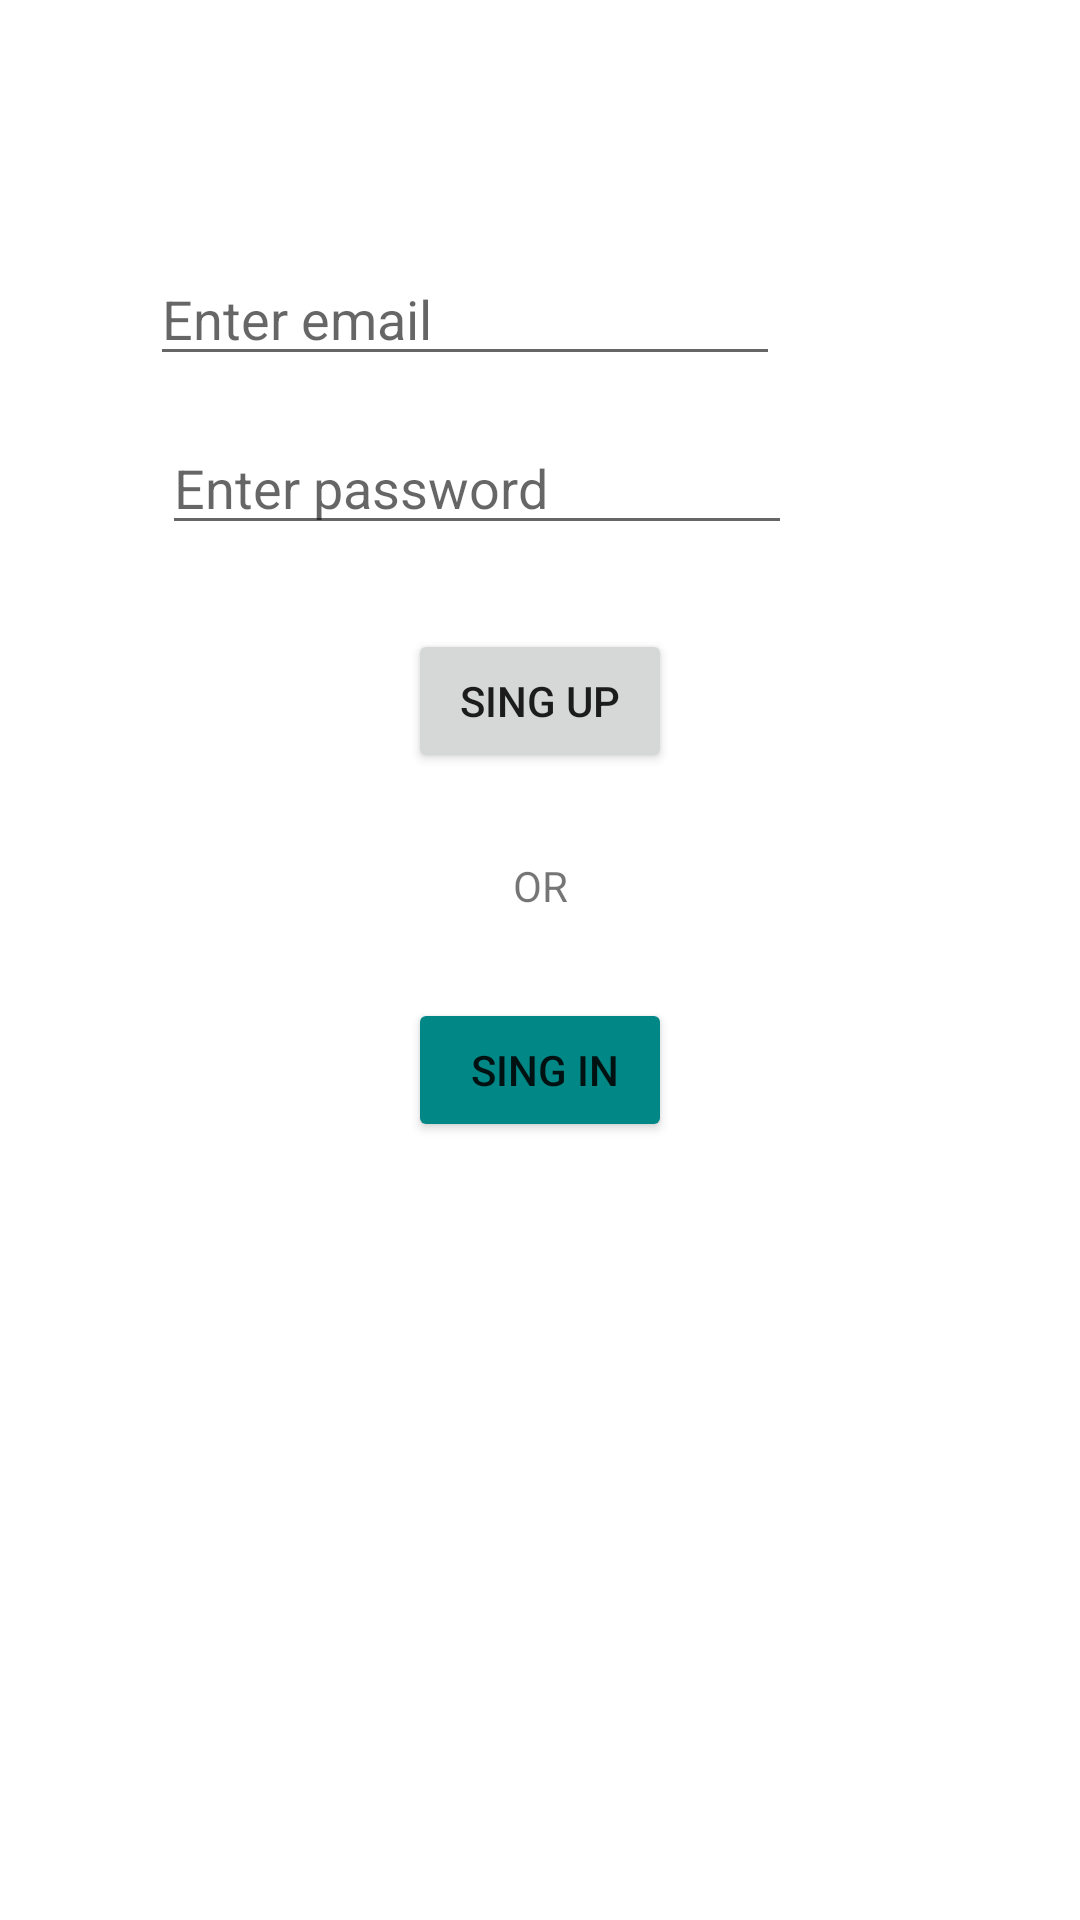

This screen was rendered from an Android layout file. Write that file and the resources it references.
<!-- AndroidManifest.xml: application theme Theme.Ass_auth -->
<!-- res/layout/activity_sing_up.xml -->
<?xml version="1.0" encoding="utf-8"?>
<androidx.constraintlayout.widget.ConstraintLayout
    xmlns:android="http://schemas.android.com/apk/res/android"
    xmlns:app="http://schemas.android.com/apk/res-auto"
    xmlns:tools="http://schemas.android.com/tools"
    android:layout_width="match_parent"
    android:layout_height="match_parent"
    tools:context=".SingUpActivity">
    <EditText
        android:id="@+id/edt_email"
        android:hint="Enter email"
        android:layout_width="wrap_content"
        android:layout_height="wrap_content"
        android:layout_marginTop="84dp"
        android:layout_marginEnd="100dp"
        android:ems="10"
        android:inputType="textPersonName"

        app:layout_constraintEnd_toEndOf="parent"
        app:layout_constraintTop_toTopOf="parent" />

    <EditText
        android:id="@+id/edt_password"
        android:hint="Enter password"
        android:layout_width="wrap_content"
        android:layout_height="wrap_content"
        android:layout_marginTop="15dp"
        android:layout_marginEnd="96dp"
        android:ems="10"
        android:inputType="textPersonName"
        app:layout_constraintEnd_toEndOf="parent"
        app:layout_constraintTop_toBottomOf="@+id/edt_email" />

    <Button
        android:id="@+id/btn_singup"
        android:layout_width="wrap_content"
        android:layout_height="wrap_content"
        android:layout_marginTop="28dp"
        android:text="Sing up"
        app:layout_constraintEnd_toEndOf="parent"
        app:layout_constraintStart_toStartOf="parent"
        app:layout_constraintTop_toBottomOf="@+id/edt_password" />

    <TextView
        android:id="@+id/textView2"
        android:layout_width="wrap_content"
        android:layout_height="wrap_content"
        android:text="OR"
        android:layout_marginTop="28dp"
        app:layout_constraintEnd_toEndOf="parent"
        app:layout_constraintStart_toStartOf="parent"
        app:layout_constraintTop_toBottomOf="@+id/btn_singup" />

    <Button
        android:id="@+id/btn_login"
        android:layout_width="wrap_content"
        android:layout_height="wrap_content"
        android:layout_marginTop="28dp"
        android:backgroundTint="@color/teal_700"
        android:text=" Sing in"
        app:layout_constraintEnd_toEndOf="parent"
        app:layout_constraintStart_toStartOf="parent"
        app:layout_constraintTop_toBottomOf="@+id/textView2" />
</androidx.constraintlayout.widget.ConstraintLayout>
<!-- resources referenced by this layout -->
<resources>
  <style name="Theme.Ass_auth" parent="Theme.MaterialComponents.DayNight.DarkActionBar">
          
          <item name="colorPrimary">@color/purple_500</item>
          <item name="colorPrimaryVariant">@color/purple_700</item>
          <item name="colorOnPrimary">@color/white</item>
          
          <item name="colorSecondary">@color/teal_200</item>
          <item name="colorSecondaryVariant">@color/teal_700</item>
          <item name="colorOnSecondary">@color/black</item>
          
          <item name="android:statusBarColor">?attr/colorPrimaryVariant</item>
          
      </style>
  <!-- not gathered from this repository: default colours our renderer supplied (Android Studio template values) -->
  <color name="purple_500">#FF6200EE</color>
  <color name="purple_700">#FF3700B3</color>
  <color name="teal_200">#FF03DAC5</color>
  <color name="teal_700">#FF018786</color>
  <color name="black">#FF000000</color>
  <color name="white">#FFFFFFFF</color>
</resources>
